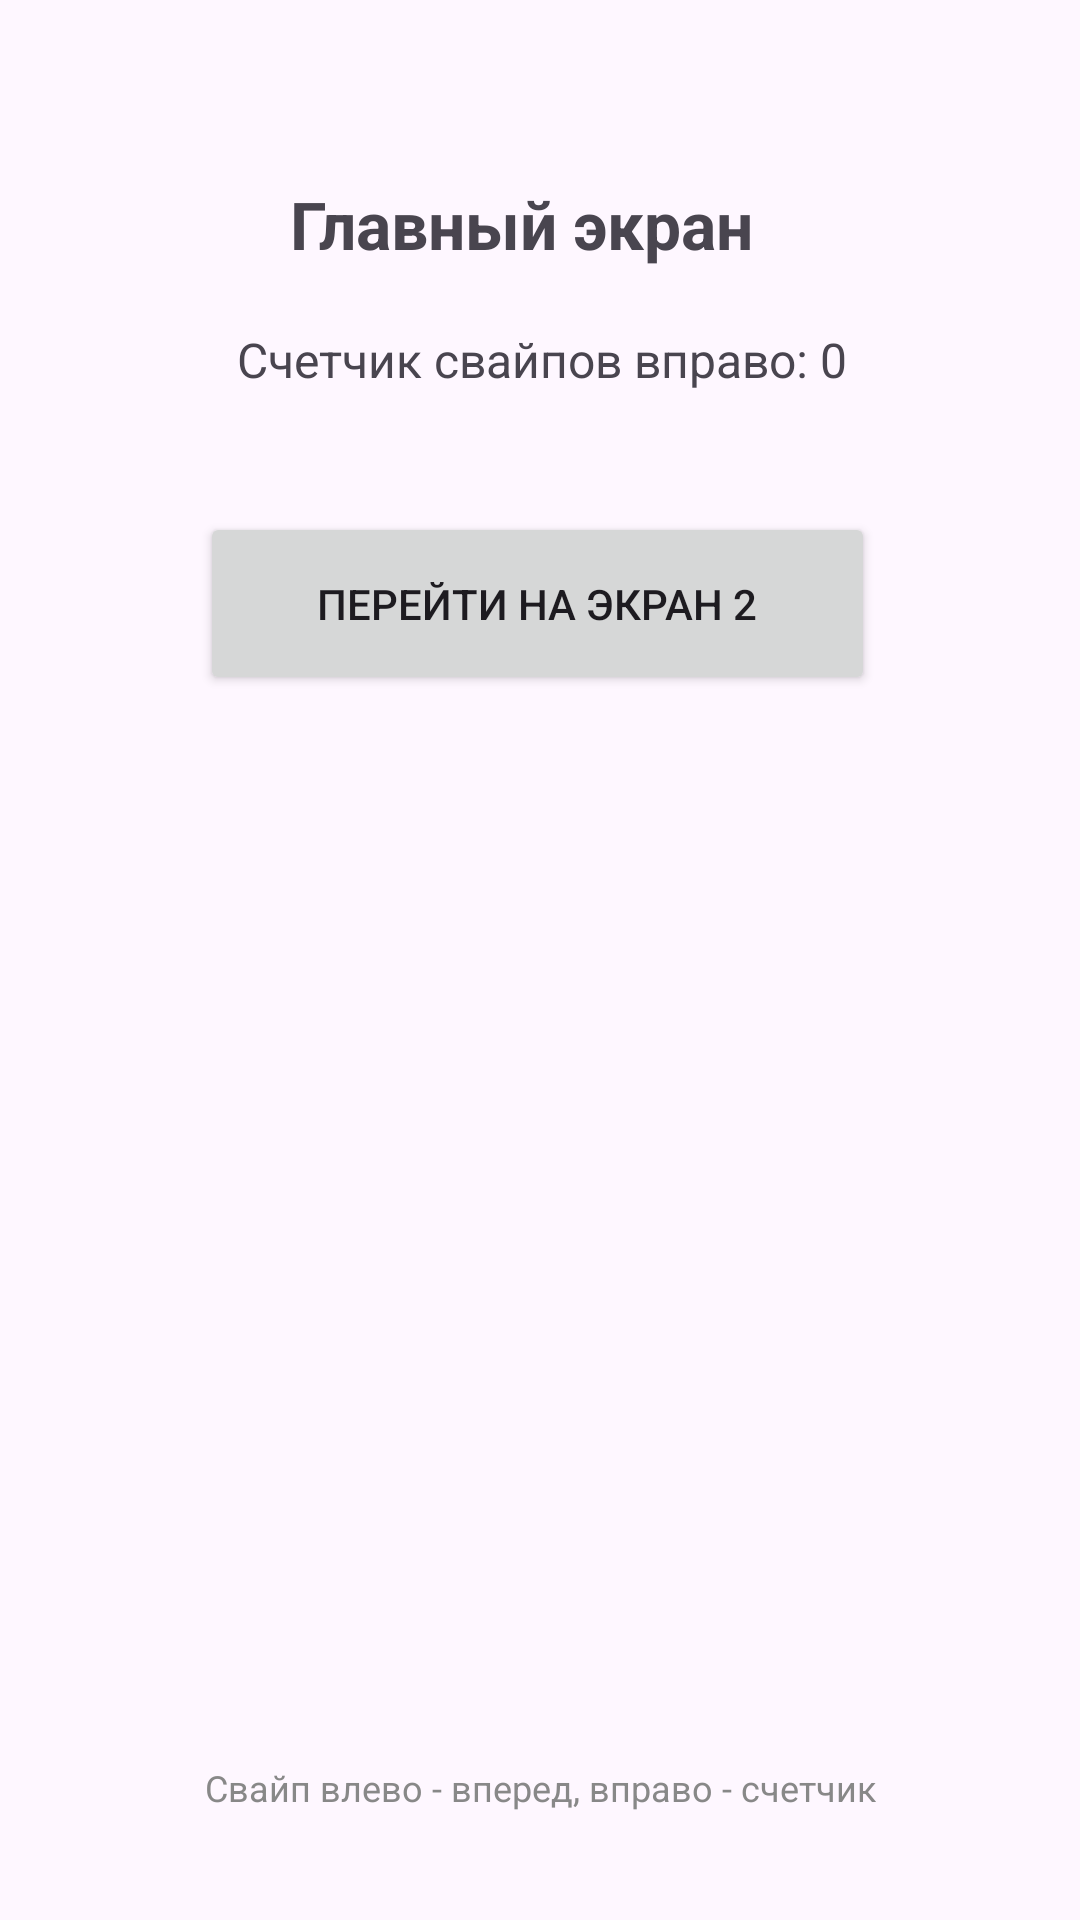

The Android layout XML behind this screen, and the referenced resources:
<!-- AndroidManifest.xml: application theme Theme.Pr22SurkovKs23241 -->
<!-- res/layout/activity_main.xml -->
<?xml version="1.0" encoding="utf-8"?>
<androidx.constraintlayout.widget.ConstraintLayout xmlns:android="http://schemas.android.com/apk/res/android"
    xmlns:app="http://schemas.android.com/apk/res-auto"
    xmlns:tools="http://schemas.android.com/tools"
    android:id="@+id/main_layout"
    android:layout_width="match_parent"
    android:layout_height="match_parent"
    android:padding="16dp">

    <TextView
        android:id="@+id/tvTitle"
        android:layout_width="167dp"
        android:layout_height="29dp"
        android:layout_marginTop="44dp"
        android:text="Главный экран"
        android:textSize="22sp"
        android:textStyle="bold"
        app:layout_constraintEnd_toEndOf="parent"
        app:layout_constraintStart_toStartOf="parent"
        app:layout_constraintTop_toTopOf="parent"
        tools:ignore="HardcodedText" />

    <TextView
        android:id="@+id/tvCounter"
        android:layout_width="wrap_content"
        android:layout_height="wrap_content"
        android:layout_marginTop="20dp"
        android:text="Счетчик свайпов вправо: 0"
        android:textSize="16sp"
        app:layout_constraintEnd_toEndOf="parent"
        app:layout_constraintHorizontal_bias="0.505"
        app:layout_constraintStart_toStartOf="parent"
        app:layout_constraintTop_toBottomOf="@+id/tvTitle"
        tools:ignore="HardcodedText" />

    <Button
        android:id="@+id/btnGoToSecond"
        android:layout_width="225dp"
        android:layout_height="61dp"
        android:layout_marginTop="40dp"
        android:text="Перейти на экран 2"
        app:layout_constraintEnd_toEndOf="parent"
        app:layout_constraintHorizontal_bias="0.493"
        app:layout_constraintStart_toStartOf="parent"
        app:layout_constraintTop_toBottomOf="@+id/tvCounter"
        tools:ignore="HardcodedText" />

    <TextView
        android:id="@+id/textView"
        android:layout_width="wrap_content"
        android:layout_height="wrap_content"
        android:layout_marginBottom="20dp"
        android:text="Свайп влево - вперед, вправо - счетчик"
        android:textColor="#888888"
        android:textSize="12sp"
        app:layout_constraintBottom_toBottomOf="parent"
        app:layout_constraintLeft_toLeftOf="parent"
        app:layout_constraintRight_toRightOf="parent"
        tools:ignore="HardcodedText" />

    <ImageView
        android:id="@+id/imageView"
        android:layout_width="224dp"
        android:layout_height="235dp"
        android:layout_marginBottom="132dp"
        app:layout_constraintBottom_toBottomOf="parent"
        app:layout_constraintEnd_toEndOf="parent"
        app:layout_constraintStart_toStartOf="parent"
        app:layout_constraintTop_toBottomOf="@+id/btnGoToSecond"
        app:srcCompat="@drawable/image"
        tools:ignore="ContentDescription" />

</androidx.constraintlayout.widget.ConstraintLayout>
<!-- resources referenced by this layout -->
<resources>
  <style name="Theme.Pr22SurkovKs23241" parent="Base.Theme.Pr22SurkovKs23241" />
  <style name="Base.Theme.Pr22SurkovKs23241" parent="Theme.Material3.DayNight.NoActionBar">
          
          
      </style>
</resources>
